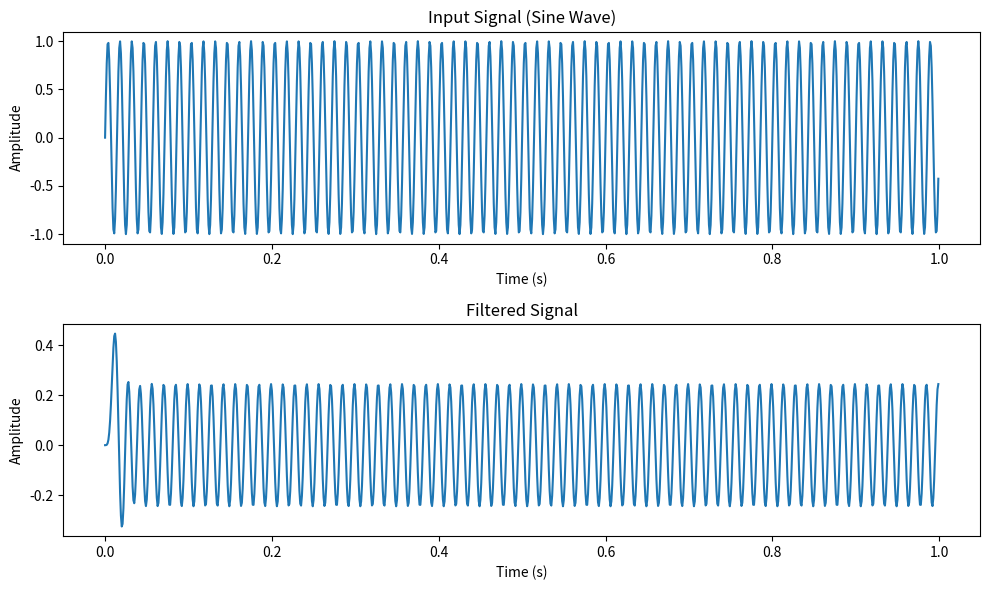

This chart was generated by the following Python code:
import numpy as np
import matplotlib.pyplot as plt
from scipy import signal

# Generate the input sine wave
frequency = 70  # Frequency of the sine wave in Hz
amplitude = 1.0  # Amplitude of the sine wave
duration = 1.0  # Duration of the signal in seconds
sampling_rate = 1000  # Number of samples per second

class LowPassFilter:
    def __init__(self, alpha):
        self.alpha = alpha
        self.filtered_value = 0.0

    def update(self, new_value):
        self.filtered_value = (self.alpha * new_value) + ((1 - self.alpha) * self.filtered_value)
        return self.filtered_value


t = np.linspace(0, duration, int(duration * sampling_rate), endpoint=False)
input_signal = amplitude * np.sin(2 * np.pi * frequency * t)

# Define the lowpass filter
cutoff_frequency = 50  # Cutoff frequency of the lowpass filter in Hz
order = 4  # Filter order

nyquist_frequency = 0.5 * sampling_rate
normalized_cutoff = cutoff_frequency / nyquist_frequency
b, a = signal.butter(order, normalized_cutoff, btype='low', analog=False)

# Apply the lowpass filter to the input signal
filtered_signal = signal.lfilter(b, a, input_signal)

# Plot the input and filtered signals
plt.figure(figsize=(10, 6))
plt.subplot(2, 1, 1)
plt.plot(t, input_signal)
plt.title('Input Signal (Sine Wave)')
plt.xlabel('Time (s)')
plt.ylabel('Amplitude')

plt.subplot(2, 1, 2)
plt.plot(t, filtered_signal)
plt.title('Filtered Signal')
plt.xlabel('Time (s)')
plt.ylabel('Amplitude')

plt.tight_layout()
plt.show()
